The GitHub repository iali01/Classification-of-Retinal-OCT contains a labelled image folder "Data" with 2 categories: CNV, normal. Examples follow, each with its label.

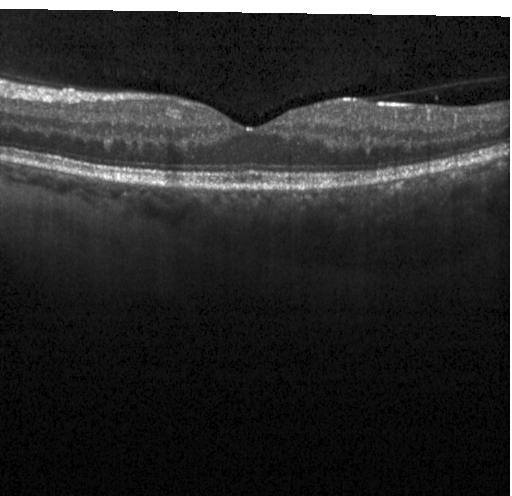
Label: normal

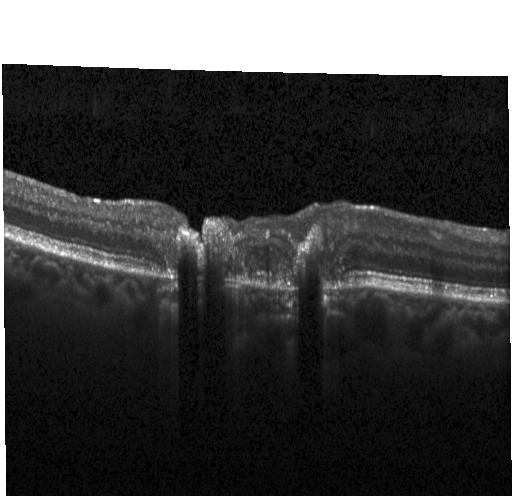
Label: CNV

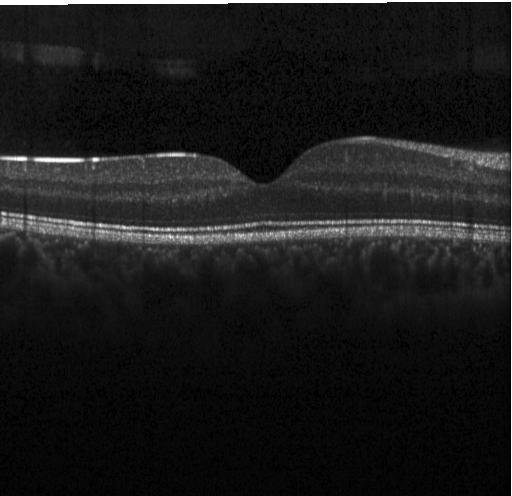
Label: normal

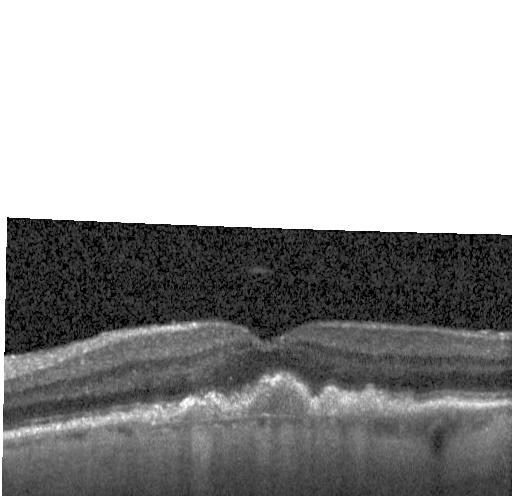
Label: CNV

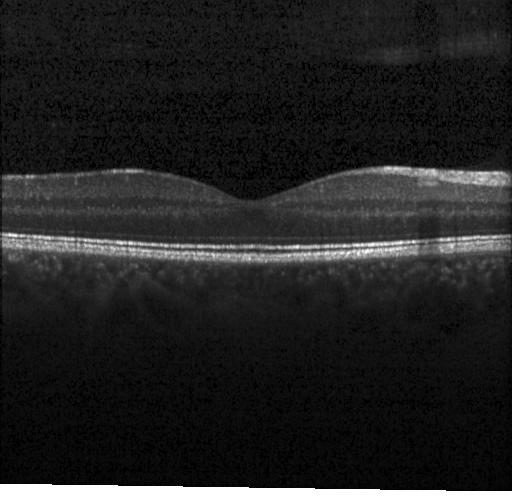
Label: normal

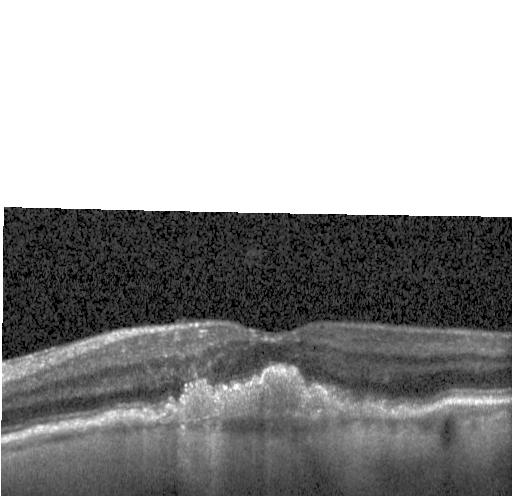
Label: CNV
